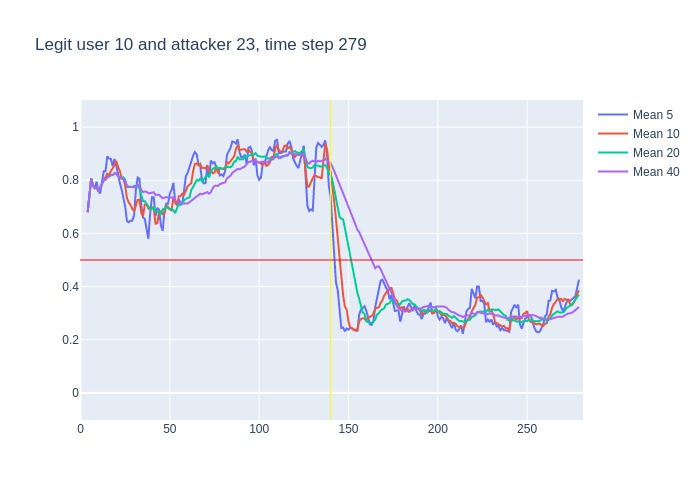

The file beside this chart, header and first rows:
, time, confidence, avg_5_conf, avg_10_conf, avg_20_conf, avg_40_conf, real_user, predicted, user_count
0, 3, 0.68, , , , , 10, 10, 16
1, 4, 0.81, 0.68, 0.68, 0.68, 0.68, 10, 10, 16
2, 5, 0.93, 0.745, 0.745, 0.745, 0.745, 10, 10, 16
3, 6, 0.7, 0.8067, 0.8067, 0.8067, 0.8067, 10, 10, 16
4, 7, 0.73, 0.78, 0.78, 0.78, 0.78, 10, 10, 16
5, 8, 0.8, 0.77, 0.77, 0.77, 0.77, 10, 10, 16
6, 9, 0.65, 0.794, 0.775, 0.775, 0.775, 10, 10, 16
7, 10, 0.87, 0.762, 0.7571, 0.7571, 0.7571, 10, 10, 16
8, 11, 0.9, 0.75, 0.7712, 0.7712, 0.7712, 10, 10, 16
9, 12, 0.95, 0.79, 0.7856, 0.7856, 0.7856, 10, 10, 16
10, 13, 0.8, 0.834, 0.802, 0.802, 0.802, 10, 10, 16
11, 14, 0.93, 0.834, 0.814, 0.8018, 0.8018, 10, 10, 16
12, 15, 0.83, 0.89, 0.826, 0.8125, 0.8125, 10, 10, 16
13, 16, 0.89, 0.882, 0.816, 0.8138, 0.8138, 10, 10, 16
14, 17, 0.82, 0.88, 0.835, 0.8193, 0.8193, 10, 10, 16
15, 18, 0.93, 0.854, 0.844, 0.8193, 0.8193, 10, 10, 16
16, 19, 0.81, 0.88, 0.857, 0.8262, 0.8262, 10, 10, 16
17, 20, 0.65, 0.856, 0.873, 0.8253, 0.8253, 10, 10, 16
18, 21, 0.74, 0.82, 0.851, 0.8156, 0.8156, 10, 10, 16
19, 22, 0.7, 0.79, 0.835, 0.8116, 0.8116, 10, 10, 16
20, 23, 0.78, 0.766, 0.81, 0.806, 0.806, 10, 10, 16
21, 24, 0.64, 0.736, 0.808, 0.811, 0.8048, 10, 10, 16
22, 25, 0.37, 0.702, 0.779, 0.8025, 0.7973, 10, 10, 16
23, 26, 0.72, 0.646, 0.733, 0.7745, 0.7787, 10, 10, 16
24, 27, 0.73, 0.642, 0.716, 0.7755, 0.7763, 10, 10, 16
25, 28, 0.78, 0.648, 0.707, 0.7755, 0.7744, 10, 10, 16
26, 29, 0.74, 0.648, 0.692, 0.7745, 0.7746, 10, 10, 16
27, 30, 0.85, 0.668, 0.685, 0.779, 0.7733, 10, 10, 16
28, 31, 0.95, 0.764, 0.705, 0.778, 0.7761, 10, 10, 16
29, 32, 0.71, 0.81, 0.726, 0.7805, 0.7821, 10, 10, 16
30, 33, 0.29, 0.806, 0.727, 0.7685, 0.7797, 10, 8, 16
31, 34, 0.5, 0.708, 0.678, 0.743, 0.7639, 10, 10, 16
32, 35, 0.82, 0.66, 0.664, 0.7215, 0.7556, 10, 10, 16
33, 36, 0.72, 0.654, 0.709, 0.721, 0.7576, 10, 10, 16
34, 37, 0.57, 0.608, 0.709, 0.7125, 0.7565, 10, 10, 16
35, 38, 0.77, 0.58, 0.693, 0.7, 0.7511, 10, 10, 16
36, 39, 0.8, 0.676, 0.692, 0.692, 0.7517, 10, 10, 16
37, 40, 0.82, 0.736, 0.698, 0.6915, 0.753, 10, 10, 16
38, 41, 0.37, 0.736, 0.695, 0.7, 0.7547, 10, 10, 16
39, 42, 0.72, 0.666, 0.637, 0.6815, 0.7449, 10, 10, 16
40, 43, 0.73, 0.696, 0.638, 0.6825, 0.7442, 10, 10, 16
41, 44, 0.51, 0.688, 0.682, 0.68, 0.7455, 10, 10, 16
42, 45, 0.72, 0.63, 0.683, 0.6735, 0.738, 10, 10, 16
43, 46, 0.75, 0.61, 0.673, 0.691, 0.7328, 10, 10, 16
44, 47, 0.85, 0.686, 0.676, 0.6925, 0.734, 10, 10, 16
45, 48, 0.73, 0.712, 0.704, 0.6985, 0.737, 10, 10, 16
46, 49, 0.7, 0.712, 0.7, 0.696, 0.7352, 10, 10, 16
47, 50, 0.79, 0.75, 0.69, 0.694, 0.7365, 10, 10, 16
48, 51, 0.88, 0.764, 0.687, 0.691, 0.7345, 10, 10, 16
49, 52, 0.49, 0.79, 0.738, 0.6875, 0.734, 10, 10, 16
50, 53, 0.67, 0.718, 0.715, 0.6765, 0.7225, 10, 10, 16
51, 54, 0.81, 0.706, 0.709, 0.6955, 0.7192, 10, 10, 16
52, 55, 0.73, 0.728, 0.739, 0.711, 0.7162, 10, 10, 16
53, 56, 0.85, 0.716, 0.74, 0.7065, 0.7137, 10, 10, 16
54, 57, 0.81, 0.71, 0.75, 0.713, 0.7127, 10, 10, 16
55, 58, 0.88, 0.774, 0.746, 0.725, 0.7125, 10, 10, 16
56, 59, 0.87, 0.816, 0.761, 0.7305, 0.7113, 10, 10, 16
57, 60, 0.84, 0.828, 0.778, 0.734, 0.7127, 10, 10, 16
58, 61, 0.94, 0.85, 0.783, 0.735, 0.7175, 10, 10, 16
59, 62, 0.93, 0.868, 0.789, 0.7635, 0.7225, 10, 10, 16
... 217 more rows
